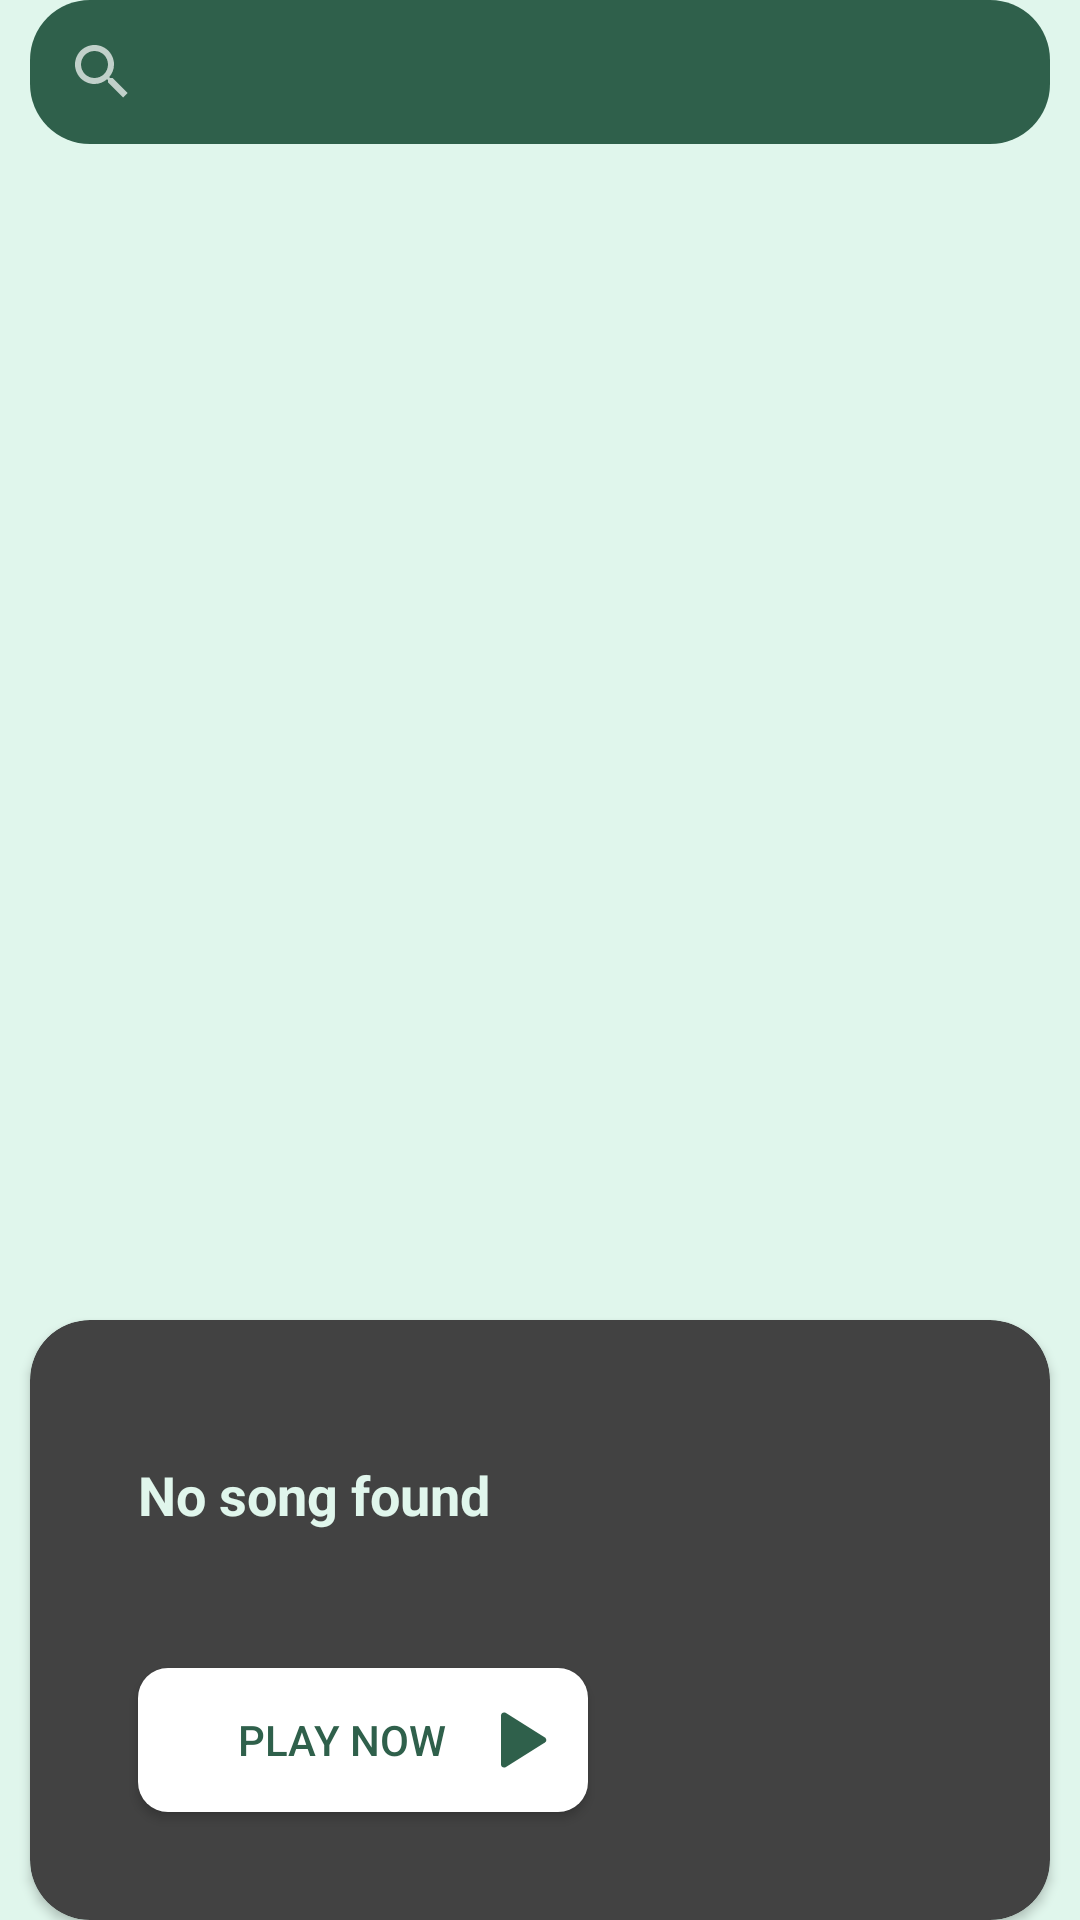

Here is an Android app screen rendered from its layout file. Give the layout XML and the strings, colors and styles it references.
<!-- AndroidManifest.xml: application theme Theme.MyMusicApp -->
<!-- res/layout/fragment_home.xml -->
<?xml version="1.0" encoding="utf-8"?>
<LinearLayout xmlns:android="http://schemas.android.com/apk/res/android"
    xmlns:tools="http://schemas.android.com/tools"
    android:layout_width="match_parent"
    android:layout_height="match_parent"
    xmlns:app="http://schemas.android.com/apk/res-auto"
    android:background="@color/primary_color"
    android:orientation="vertical"
    tools:context=".presentation.fragment.HomeFragment">


    <androidx.appcompat.widget.SearchView
        android:id="@+id/searchEditText"
        android:layout_marginHorizontal="10dp"
        android:layout_width="match_parent"
        android:layout_height="wrap_content"
        android:background="@drawable/bg_search_view" />

    <androidx.recyclerview.widget.RecyclerView
        android:layout_marginTop="10dp"
        android:id="@+id/songRecyclerView"
        android:layout_height="0dp"
        android:layout_width="match_parent"
        android:layout_marginHorizontal="10dp"
        android:layout_weight="1"
        tools:listitem="@layout/item_music" />

    <androidx.cardview.widget.CardView
        android:id="@+id/cardView"
        android:layout_width="match_parent"
        android:layout_height="200dp"
        android:layout_marginHorizontal="10dp"
        android:layout_marginTop="20dp"
        app:cardCornerRadius="20dp">

        <androidx.constraintlayout.widget.ConstraintLayout
            android:layout_width="match_parent"
            android:layout_height="match_parent">


            <androidx.appcompat.widget.AppCompatButton
                android:id="@+id/btn_next_song"
                android:layout_width="150dp"
                android:layout_height="wrap_content"
                android:layout_marginStart="36dp"
                android:layout_marginBottom="36dp"
                android:background="@drawable/white_bg"
                android:drawableEnd="@drawable/play"
                android:paddingStart="20dp"
                android:paddingEnd="10dp"
                android:text="Play Now"
                android:textColor="@color/text_primary_color"
                app:layout_constraintBottom_toBottomOf="parent"
                app:layout_constraintStart_toStartOf="parent"
                tools:ignore="HardcodedText" />

            <ImageView
                android:layout_width="match_parent"
                android:layout_height="match_parent"
                android:scaleType="centerCrop"
                android:src="@drawable/image1"
                app:layout_constraintBottom_toBottomOf="parent"
                app:layout_constraintEnd_toEndOf="parent"
                app:layout_constraintHorizontal_bias="0.0"
                app:layout_constraintStart_toStartOf="parent"
                app:layout_constraintTop_toTopOf="parent"
                app:layout_constraintVertical_bias="0.0" />

            <TextView
                android:id="@+id/tv_song_name"
                android:layout_width="0dp"
                android:layout_height="wrap_content"
                android:layout_marginEnd="36dp"
                android:maxLines="2"
                android:text="No song found"
                android:textColor="@color/primary_color"
                android:textSize="18sp"
                android:textStyle="bold"
                app:layout_constraintBottom_toTopOf="@+id/btn_next_song"
                app:layout_constraintEnd_toEndOf="parent"
                app:layout_constraintHorizontal_bias="0"
                app:layout_constraintStart_toStartOf="@+id/btn_next_song"
                app:layout_constraintTop_toTopOf="parent"
                tools:ignore="HardcodedText" />

        </androidx.constraintlayout.widget.ConstraintLayout>
    </androidx.cardview.widget.CardView>


</LinearLayout>
<!-- res/layout/item_music.xml (included above) -->
<?xml version="1.0" encoding="utf-8"?>
<androidx.constraintlayout.widget.ConstraintLayout xmlns:android="http://schemas.android.com/apk/res/android"
    android:layout_width="match_parent"
    android:layout_height="wrap_content"
    xmlns:app="http://schemas.android.com/apk/res-auto"
    android:id="@+id/itemBackground"
    android:orientation="horizontal"
    android:background="@color/primary_color"
    android:paddingVertical="10dp">

    <androidx.cardview.widget.CardView
        android:id="@+id/cardView2"
        android:layout_width="50dp"
        android:layout_height="50dp"
        app:cardCornerRadius="5dp"
        android:backgroundTint="@color/primary_color"
        app:layout_constraintBottom_toBottomOf="parent"
        app:layout_constraintStart_toStartOf="parent"
        app:layout_constraintTop_toTopOf="parent">

        <ImageView
            android:id="@+id/thumbnail"
            android:layout_width="match_parent"
            android:layout_height="50dp"
            android:scaleType="centerCrop"
            android:src="@drawable/music_folder_song_solid" />
    </androidx.cardview.widget.CardView>


    <LinearLayout
        android:layout_width="0dp"
        android:layout_height="0dp"
        android:layout_marginHorizontal="10dp"
        android:orientation="vertical"
        app:layout_constraintBottom_toBottomOf="parent"
        app:layout_constraintEnd_toEndOf="parent"
        app:layout_constraintStart_toEndOf="@+id/cardView2"
        app:layout_constraintTop_toTopOf="parent">
        <TextView
            android:id="@+id/musicNameTxtView"
            android:layout_width="match_parent"
            android:layout_height="0dp"
            android:layout_weight="1"
            android:gravity="center_vertical"
            android:text="@string/song_name"
            android:textColor="@color/text_primary_color"
            android:textSize="14sp"
            android:textStyle="bold" />

        <TextView
            android:id="@+id/durationTxtView"
            android:layout_width="match_parent"
            android:layout_height="0dp"
            android:layout_weight="1"
            android:gravity="center_vertical"
            android:text="@string/duration"
            android:textColor="@color/text_primary_color"
            android:textSize="12sp"
            android:textStyle="bold" />
    </LinearLayout>


</androidx.constraintlayout.widget.ConstraintLayout>
<!-- resources referenced by this layout -->
<resources>
  <color name="primary_color">#e0f6ec</color>
  <color name="text_primary_color">#2f604b</color>
  <!-- drawable bg_search_view (drawable) -->
  <?xml version="1.0" encoding="utf-8"?>
  <selector xmlns:android="http://schemas.android.com/apk/res/android">
  
      <item>
          <shape android:shape="rectangle" >
              <solid android:color="@color/text_primary_color" />
              <corners android:radius="20dp" />
          </shape>
      </item>
  
  </selector>
  <!-- drawable music_folder_song_solid (drawable) -->
  <vector xmlns:android="http://schemas.android.com/apk/res/android"
      android:width="24dp"
      android:height="24dp"
      android:viewportWidth="14"
      android:viewportHeight="14">
    <path
        android:pathData="M5.183,0.25a1.5,1.5 0,0 1,1.492 1.14l0.215,0.86h5.61a1.5,1.5 0,0 1,1.5 1.5v8.5a1.5,1.5 0,0 1,-1.5 1.5h-11a1.5,1.5 0,0 1,-1.5 -1.5V1.75A1.5,1.5 0,0 1,1.5 0.25zM9.48,4.48a0.967,0.967 0,0 0,-0.438 0.015l-0.005,0.002l-3.472,0.963a0.967,0.967 0,0 0,-0.712 0.927V8.75a1.535,1.535 0,1 0,1.501 1.535V6.991l2.407,-0.669v1.303h-0.034A1.536,1.536 0,1 0,10.26 9.11l-0.001,-3.683v-0.004a0.966,0.966 0,0 0,-0.78 -0.943Z"
        android:fillColor="@color/icon_color"
        android:fillType="evenOdd"/>
  </vector>
  <!-- drawable play (drawable) -->
  <vector xmlns:android="http://schemas.android.com/apk/res/android"
      android:width="24dp"
      android:height="24dp"
      android:viewportWidth="24"
      android:viewportHeight="24">
    <path
        android:pathData="M19.643,12.848C20.27,12.456 20.27,11.544 19.643,11.152L6.53,2.956C5.864,2.54 5,3.019 5,3.804V20.196C5,20.981 5.864,21.46 6.53,21.044L19.643,12.848Z"
        android:fillColor="@color/icon_color"/>
  </vector>
  <!-- drawable white_bg (drawable) -->
  <?xml version="1.0" encoding="utf-8"?>
  <selector xmlns:android="http://schemas.android.com/apk/res/android">
      <item>
          <shape android:shape="rectangle">
              <solid android:color="#ffffff" />
              <corners android:radius="10dp" />
          </shape>
      </item>
  </selector>
  <string name="duration">Duration</string>
  <string name="song_name">Song Name</string>
  <style name="Theme.MyMusicApp" parent="Base.Theme.MyMusicApp" />
  <color name="icon_color">#2f604b</color>
  <style name="Base.Theme.MyMusicApp" parent="Theme.MaterialComponents.NoActionBar">
  
      </style>
</resources>
